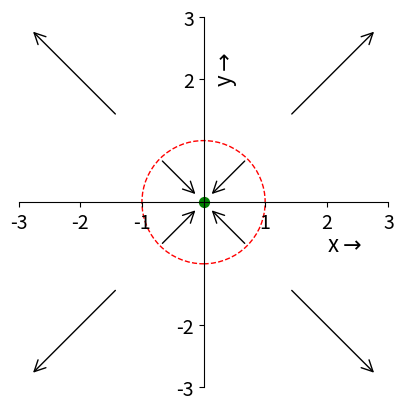

This chart was generated by the following Python code:
#!/usr/bin/env python3
# -*- coding: utf-8 -*-
"""
Created on Mon Dec 30 14:58:52 2024

@author: swapnilsharma
"""

import numpy as np
import matplotlib.pyplot as plt
import matplotlib.patches as patches

plt.figure(1,dpi=600)
circle=plt.Circle((0,0),1,fill=False,linestyle='--',linewidth=1,edgecolor='r')
fig, ax = plt.subplots()
ax.add_patch(circle)
ax.set_xlim(-3, 3)
ax.set_ylim(-3, 3)
ax.set_xticks([-3,-2,-1,1,2,3])
ax.set_yticks([-3,-2,2,3])
ax.tick_params(axis='both', which='major', labelsize=14)
plt.gca().set_aspect('equal', adjustable='box')
ax.spines['top'].set_visible(False)
ax.spines['right'].set_visible(False)
ax.spines['bottom'].set_position(('data', 0))
ax.spines['left'].set_position(('data', 0))

arrow1 = patches.FancyArrowPatch(
    (1.4,1.4),
    (2.8,2.8),
    mutation_scale=20,  
    arrowstyle='->',  linestyle='-', 
    color='black'
)
ax.add_patch(arrow1)

arrow11 = patches.FancyArrowPatch(
    (0.7,0.7),
    (0.1,0.1),
    mutation_scale=20,  
    arrowstyle='->',  linestyle='-', 
    color='black'
)
ax.add_patch(arrow11)


arrow2 = patches.FancyArrowPatch(
    (-1.4,-1.4),
    (-2.8,-2.8),
    mutation_scale=20,  
    arrowstyle='->',  linestyle='-', 
    color='black'
)
ax.add_patch(arrow2)

arrow22 = patches.FancyArrowPatch(
    (-0.7,-0.7),
    (-0.1,-0.1),
    mutation_scale=20,  
    arrowstyle='->',  linestyle='-', 
    color='black'
)
ax.add_patch(arrow22)

arrow3 = patches.FancyArrowPatch(
    (-1.4,1.4),
    (-2.8,2.8),
    mutation_scale=20,  
    arrowstyle='->',  linestyle='-', 
    color='black'
)
ax.add_patch(arrow3)

arrow33 = patches.FancyArrowPatch(
    (-0.7,0.7),
    (-0.1,0.1),
    mutation_scale=20,  
    arrowstyle='->',  linestyle='-', 
    color='black'
)
ax.add_patch(arrow33)

arrow4 = patches.FancyArrowPatch(
    (1.4,-1.4),
    (2.8,-2.8),
    mutation_scale=20,  
    arrowstyle='->',  linestyle='-', 
    color='black'
)
ax.add_patch(arrow4)

arrow44 = patches.FancyArrowPatch(
    (0.7,-0.7),
    (0.1,-0.1),
    mutation_scale=20,  
    arrowstyle='->',  linestyle='-', 
    color='black'
)
ax.add_patch(arrow44)

plt.scatter(0,0,color='green',s=50)
plt.text(2, -0.8, r'x$\rightarrow$',fontsize=16)
plt.text(0.2, 2, r'y$\rightarrow$',fontsize=16,rotation=90)
plt.savefig('Figure6.2.png',bbox_inches='tight')
plt.show()